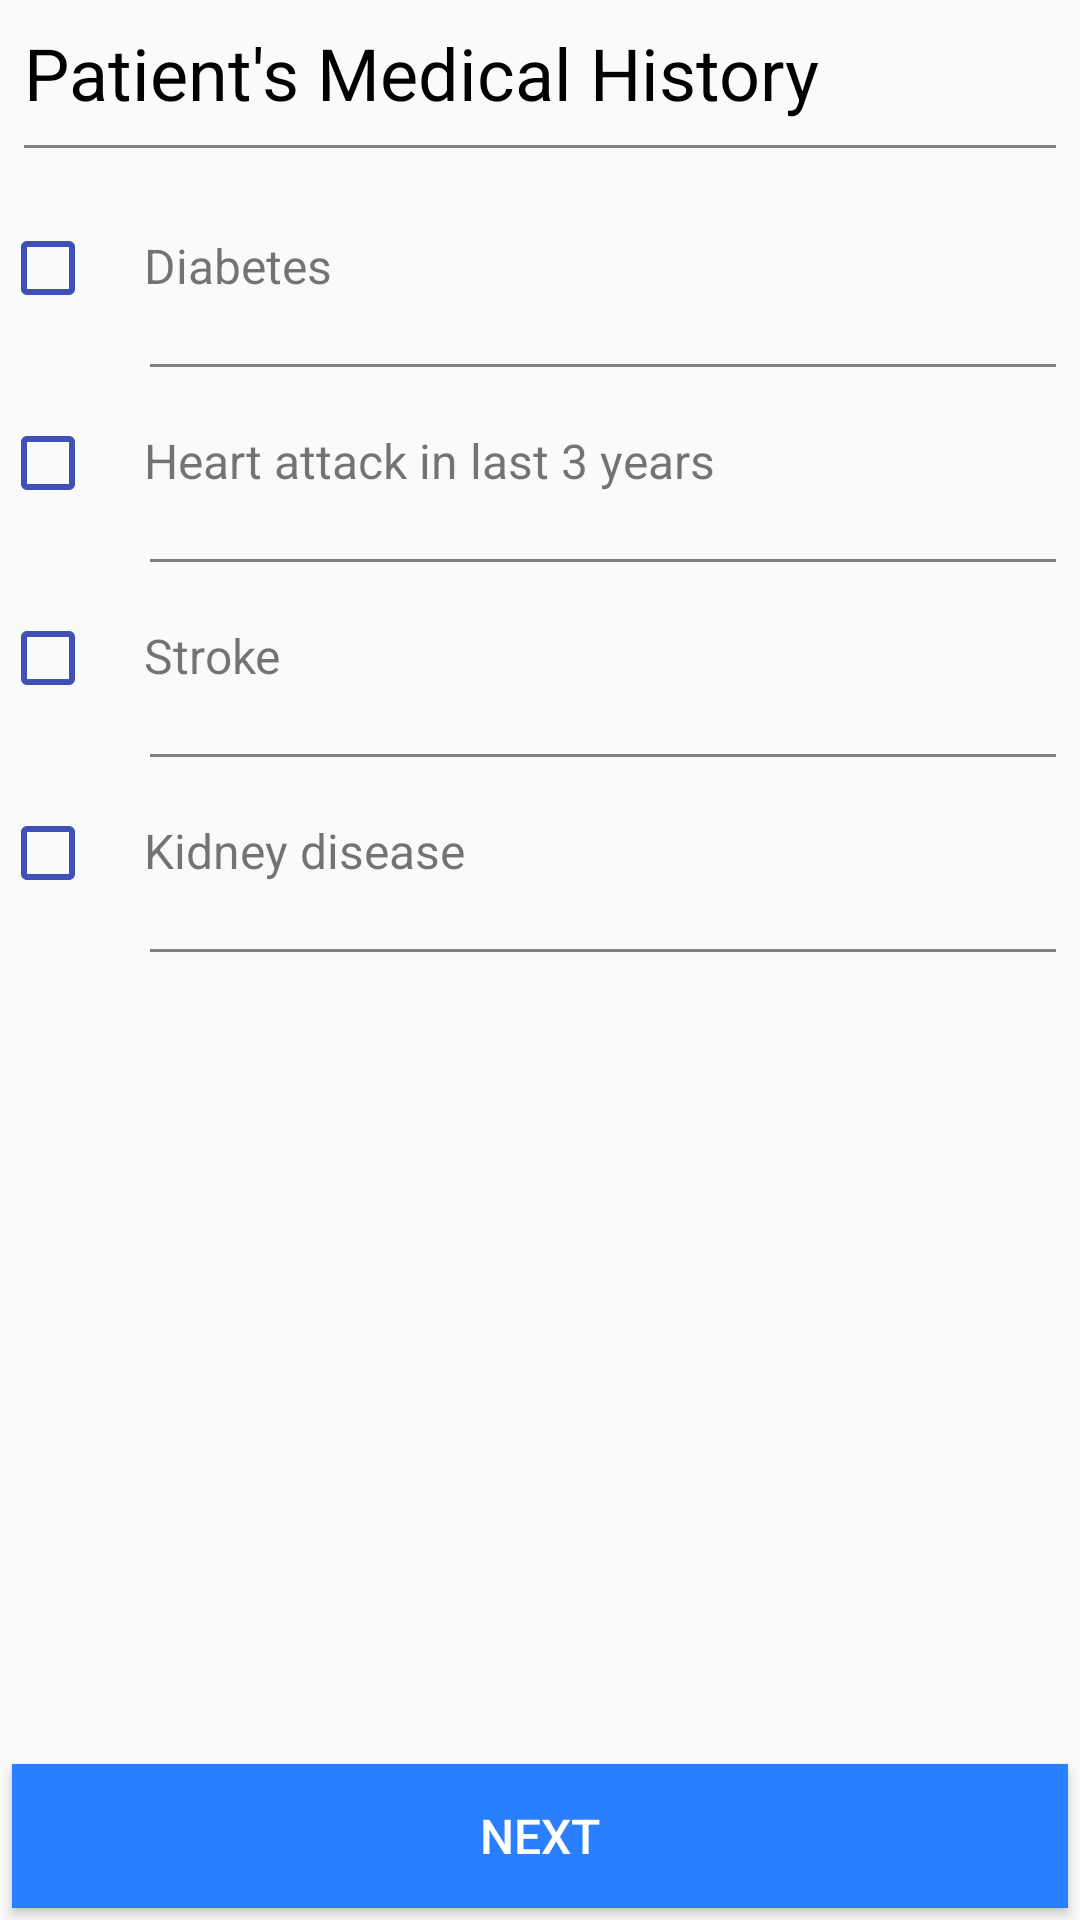

Here is an Android app screen rendered from its layout file. Give the layout XML and the strings, colors and styles it references.
<!-- AndroidManifest.xml: application theme AppTheme -->
<!-- res/layout/activity_patient_medical_history.xml -->
<?xml version="1.0" encoding="utf-8"?>
<RelativeLayout xmlns:android="http://schemas.android.com/apk/res/android"
    xmlns:app="http://schemas.android.com/apk/res-auto"
    xmlns:tools="http://schemas.android.com/tools"
    android:layout_width="match_parent"
    android:layout_height="match_parent"
    tools:context="com.example.dell.simpleapp.Activities.PatientMedicalHistoryActivity">

    <RelativeLayout
        android:id="@+id/relative_layout_main"
        android:layout_width="match_parent"
        android:layout_height="wrap_content">

        <RelativeLayout
            android:id="@+id/heading_layout"
            android:layout_width="match_parent"
            android:layout_height="wrap_content"
            android:layout_margin="8dp">

            <TextView
                android:id="@+id/text_view_heading"
                android:layout_width="wrap_content"
                android:layout_height="wrap_content"
                android:text="Patient's Medical History"
                android:textAllCaps="false"
                android:textColor="@color/colorBlack"
                android:textSize="24sp" />

            <LinearLayout
                android:layout_width="wrap_content"
                android:layout_height="wrap_content"
                android:layout_below="@id/text_view_heading"
                android:layout_marginTop="8dp"
                android:orientation="vertical">

                <View
                    android:layout_width="match_parent"
                    android:layout_height="1dp"
                    android:layout_gravity="center"
                    android:background="@color/colorTextHint" />
            </LinearLayout>
        </RelativeLayout>
    </RelativeLayout>

    <RelativeLayout
        android:id="@+id/relative_layout_child_1"
        android:layout_width="wrap_content"
        android:layout_height="wrap_content"
        android:layout_below="@id/relative_layout_main">

        <LinearLayout
            android:id="@+id/layout_linear_child_1"
            android:layout_width="match_parent"
            android:layout_height="wrap_content"
            android:layout_marginTop="16dp"
            android:orientation="horizontal">

            <CheckBox
                android:id="@+id/checkBox1"
                android:layout_width="wrap_content"
                android:layout_height="wrap_content"
                android:buttonTint="@color/colorPrimary" />

            <TextView
                android:id="@+id/textView1"
                android:layout_width="wrap_content"
                android:layout_height="wrap_content"
                android:layout_marginStart="16dp"
                android:text="Diabetes"
                android:textAllCaps="false"
                android:textSize="16sp" />

        </LinearLayout>

        <View
            android:layout_width="match_parent"
            android:layout_height="1dp"
            android:layout_below="@id/layout_linear_child_1"
            android:layout_marginStart="50dp"
            android:layout_marginTop="16dp"
            android:layout_marginEnd="8dp"
            android:background="@color/colorTextHint" />

    </RelativeLayout>

    <RelativeLayout
        android:id="@+id/relative_layout_child_2"
        android:layout_width="wrap_content"
        android:layout_height="wrap_content"
        android:layout_below="@id/relative_layout_child_1">

        <LinearLayout
            android:id="@+id/layout_linear_child_2"
            android:layout_width="match_parent"
            android:layout_height="wrap_content"
            android:layout_marginTop="16dp"
            android:orientation="horizontal">

            <CheckBox
                android:id="@+id/checkBox2"
                android:layout_width="wrap_content"
                android:layout_height="wrap_content"
                android:buttonTint="@color/colorPrimary" />

            <TextView
                android:id="@+id/textView2"
                android:layout_width="wrap_content"
                android:layout_height="wrap_content"
                android:layout_marginStart="16dp"
                android:text="Heart attack in last 3 years"
                android:textAllCaps="false"
                android:textSize="16sp" />

        </LinearLayout>

        <View
            android:layout_width="match_parent"
            android:layout_height="1dp"
            android:layout_below="@id/layout_linear_child_2"
            android:layout_marginStart="50dp"
            android:layout_marginTop="16dp"
            android:layout_marginEnd="8dp"
            android:background="@color/colorTextHint" />

    </RelativeLayout>

    <RelativeLayout
        android:id="@+id/relative_layout_child_3"
        android:layout_width="wrap_content"
        android:layout_height="wrap_content"
        android:layout_below="@id/relative_layout_child_2">

        <LinearLayout
            android:id="@+id/layout_linear_child_3"
            android:layout_width="match_parent"
            android:layout_height="wrap_content"
            android:layout_marginTop="16dp"
            android:orientation="horizontal">

            <CheckBox
                android:id="@+id/checkBox3"
                android:layout_width="wrap_content"
                android:layout_height="wrap_content"
                android:buttonTint="@color/colorPrimary" />

            <TextView
                android:id="@+id/textView3"
                android:layout_width="wrap_content"
                android:layout_height="wrap_content"
                android:layout_marginStart="16dp"
                android:text="Stroke"
                android:textAllCaps="false"
                android:textSize="16sp" />

        </LinearLayout>

        <View
            android:layout_width="match_parent"
            android:layout_height="1dp"
            android:layout_below="@id/layout_linear_child_3"
            android:layout_marginStart="50dp"
            android:layout_marginTop="16dp"
            android:layout_marginEnd="8dp"
            android:background="@color/colorTextHint" />

    </RelativeLayout>

    <RelativeLayout
        android:id="@+id/relative_layout_child_4"
        android:layout_width="wrap_content"
        android:layout_height="wrap_content"
        android:layout_below="@id/relative_layout_child_3">

        <LinearLayout
            android:id="@+id/layout_linear_child_4"
            android:layout_width="match_parent"
            android:layout_height="wrap_content"
            android:layout_marginTop="16dp"
            android:orientation="horizontal">

            <CheckBox
                android:id="@+id/checkBox4"
                android:layout_width="wrap_content"
                android:layout_height="wrap_content"
                android:buttonTint="@color/colorPrimary" />

            <TextView
                android:id="@+id/textView4"
                android:layout_width="wrap_content"
                android:layout_height="wrap_content"
                android:layout_marginStart="16dp"
                android:text="Kidney disease"
                android:textAllCaps="false"
                android:textSize="16sp" />

        </LinearLayout>

        <View
            android:layout_width="match_parent"
            android:layout_height="1dp"
            android:layout_below="@id/layout_linear_child_4"
            android:layout_marginStart="50dp"
            android:layout_marginTop="16dp"
            android:layout_marginEnd="8dp"
            android:background="@color/colorTextHint" />

    </RelativeLayout>


    <Button
        android:id="@+id/button_Next_patient_history"
        android:layout_width="match_parent"
        android:layout_height="wrap_content"
        android:layout_alignParentBottom="true"
        android:layout_margin="4dp"
        android:background="@color/colorLightBlue"
        android:text="Next"
        android:textColor="@color/colorWhite"
        android:textSize="16dp" />

</RelativeLayout>
<!-- resources referenced by this layout -->
<resources>
  <color name="colorBlack">#000000</color>
  <color name="colorLightBlue">#2A7FFF</color>
  <color name="colorPrimary">#3F51B5</color>
  <color name="colorTextHint">#808080</color>
  <color name="colorWhite">#FFFFFF</color>
  <style name="AppTheme" parent="Theme.AppCompat.Light.DarkActionBar">
          
          <item name="colorPrimary">@color/colorPrimary</item>
          <item name="colorPrimaryDark">@color/colorPrimaryDark</item>
          <item name="colorAccent">@color/colorAccent</item>
      </style>
  <color name="colorPrimaryDark">#303F9F</color>
  <color name="colorAccent">#FF4081</color>
</resources>
